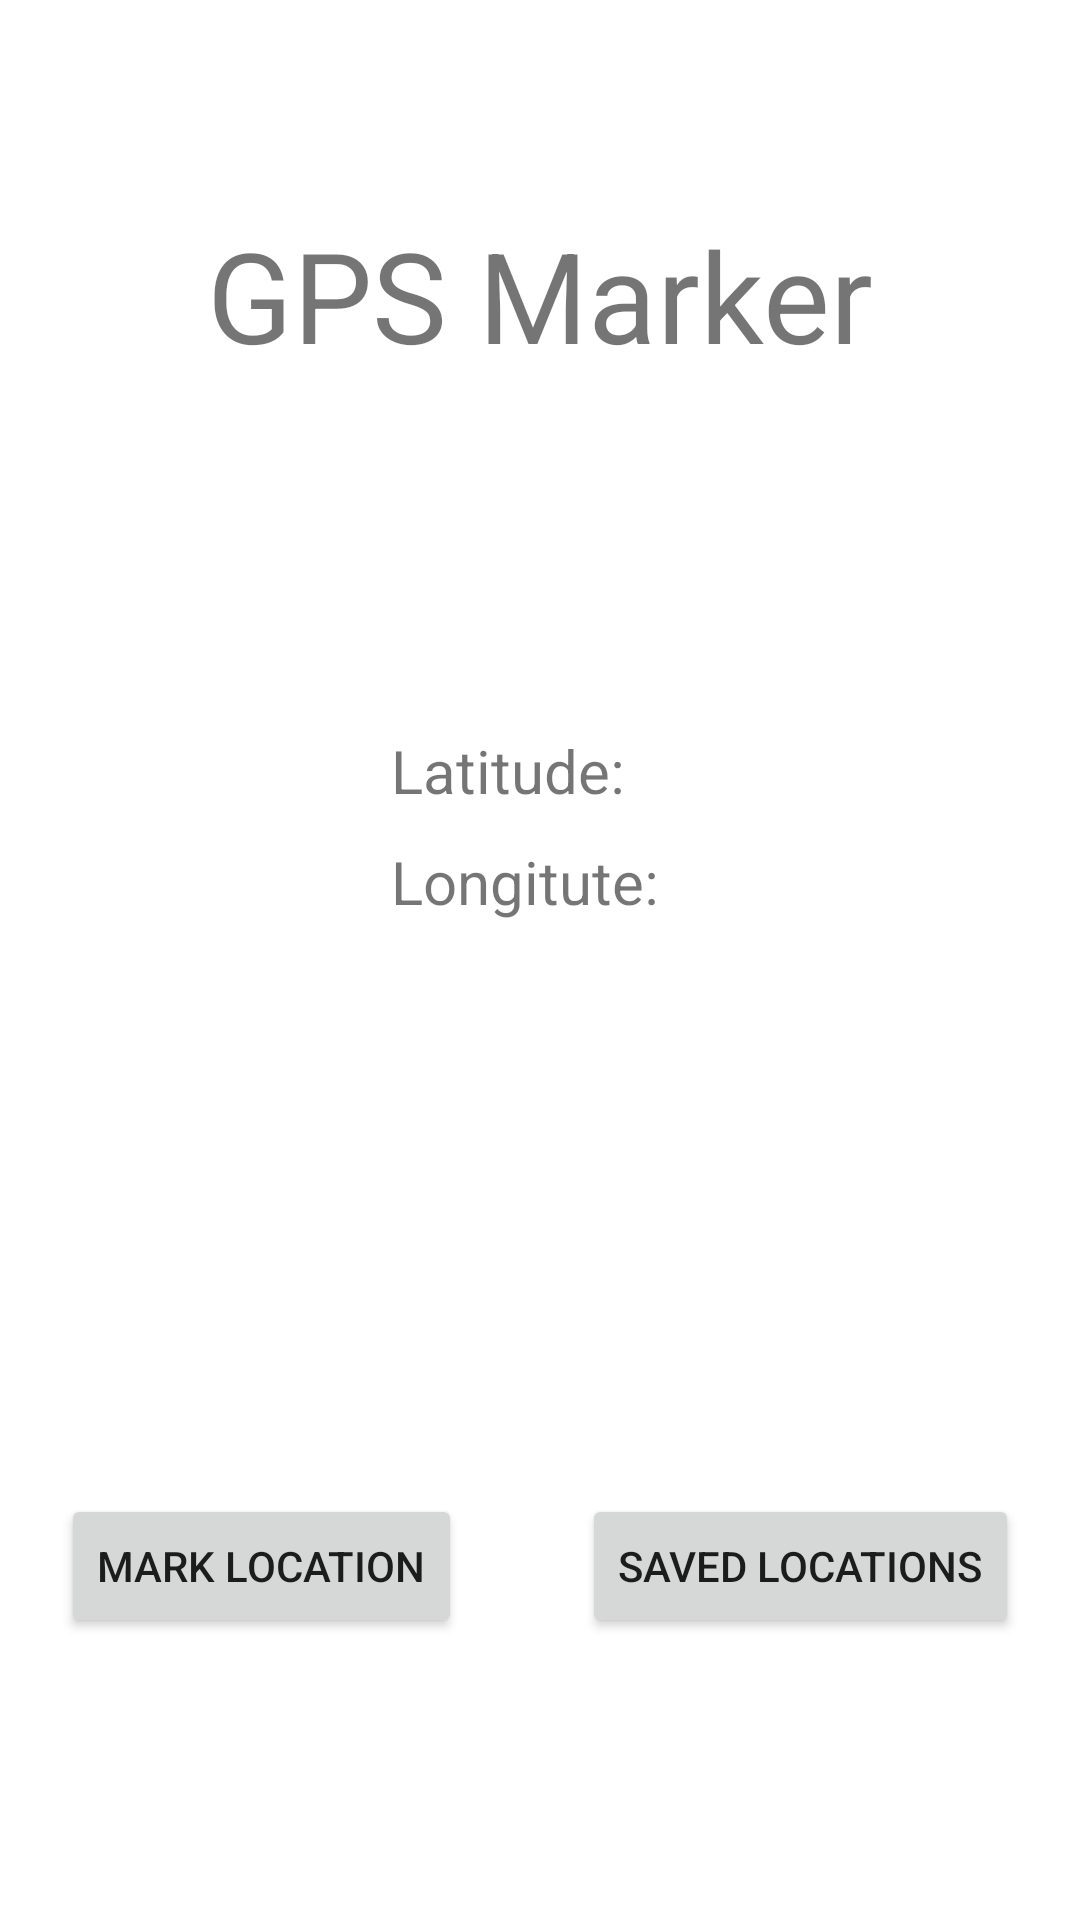

Layout XML and referenced resources for this Android screen:
<!-- AndroidManifest.xml: application theme Theme.GPSMarker -->
<!-- res/layout/fragment_title.xml -->
<?xml version="1.0" encoding="utf-8"?>
<FrameLayout xmlns:android="http://schemas.android.com/apk/res/android"
    xmlns:app="http://schemas.android.com/apk/res-auto"
    xmlns:tools="http://schemas.android.com/tools"
    android:layout_width="match_parent"
    android:layout_height="match_parent"
    tools:context=".TitleFragment">

    
    <androidx.constraintlayout.widget.ConstraintLayout
        android:layout_width="match_parent"
        android:layout_height="match_parent">

        <TextView
            android:id="@+id/titleTextView"
            android:layout_width="wrap_content"
            android:layout_height="wrap_content"
            android:text="@string/hello_blank_fragment"
            android:textSize="42sp"
            app:layout_constraintBottom_toBottomOf="parent"
            app:layout_constraintEnd_toEndOf="parent"
            app:layout_constraintStart_toStartOf="parent"
            app:layout_constraintTop_toTopOf="parent"
            app:layout_constraintVertical_bias="0.120000005" />

        <LinearLayout
            android:id="@+id/linearLayout"
            android:layout_width="wrap_content"
            android:layout_height="wrap_content"
            android:orientation="vertical"
            app:layout_constraintBottom_toBottomOf="parent"
            app:layout_constraintEnd_toEndOf="parent"
            app:layout_constraintStart_toStartOf="parent"
            app:layout_constraintTop_toBottomOf="@+id/titleTextView"
            app:layout_constraintVertical_bias="0.26">

            <LinearLayout
                android:layout_width="wrap_content"
                android:layout_height="wrap_content"
                android:orientation="horizontal">

                <TextView
                    android:id="@+id/latLabelTextView"
                    android:layout_width="wrap_content"
                    android:layout_height="wrap_content"
                    android:layout_marginRight="5dp"
                    android:layout_marginBottom="10dp"
                    android:layout_weight="1"
                    android:text="Latitude: "
                    android:textSize="20sp" />

                <TextView
                    android:id="@+id/latCoordinatesTextView"
                    android:layout_width="wrap_content"
                    android:layout_height="wrap_content"
                    android:textSize="16sp" />
            </LinearLayout>

            <LinearLayout
                android:layout_width="wrap_content"
                android:layout_height="wrap_content"
                android:orientation="horizontal">

                <TextView
                    android:id="@+id/longLabelTextView"
                    android:layout_width="wrap_content"
                    android:layout_height="wrap_content"
                    android:layout_marginRight="5dp"
                    android:layout_weight="1"
                    android:text="Longitute: "
                    android:textSize="20sp" />

                <TextView
                    android:id="@+id/longCoordinatesTextView"
                    android:layout_width="wrap_content"
                    android:layout_height="wrap_content"
                    android:layout_weight="1"
                    android:textSize="16sp" />
            </LinearLayout>
        </LinearLayout>

        <LinearLayout
            android:layout_width="wrap_content"
            android:layout_height="wrap_content"
            android:orientation="horizontal"
            app:layout_constraintBottom_toBottomOf="parent"
            app:layout_constraintEnd_toEndOf="parent"
            app:layout_constraintStart_toStartOf="parent"
            app:layout_constraintTop_toBottomOf="@+id/linearLayout"
            app:layout_constraintVertical_bias="0.66999996">

            <Button
                android:id="@+id/markLocationButton"
                android:layout_width="wrap_content"
                android:layout_height="wrap_content"
                android:layout_marginRight="20dp"
                android:layout_weight="1"
                android:text="Mark Location" />

            <Button
                android:id="@+id/savedLocationsButton"
                android:layout_width="wrap_content"
                android:layout_height="wrap_content"
                android:layout_marginLeft="20dp"
                android:layout_weight="1"
                android:text="Saved Locations" />

        </LinearLayout>
    </androidx.constraintlayout.widget.ConstraintLayout>

</FrameLayout>
<!-- resources referenced by this layout -->
<resources>
  <string name="hello_blank_fragment">GPS Marker</string>
  <style name="Theme.GPSMarker" parent="Theme.MaterialComponents.DayNight.NoActionBar">
          
          <item name="colorPrimary">@color/purple_500</item>
          <item name="colorPrimaryVariant">@color/purple_700</item>
          <item name="colorOnPrimary">@color/white</item>
          
          <item name="colorSecondary">@color/teal_200</item>
          <item name="colorSecondaryVariant">@color/teal_700</item>
          <item name="colorOnSecondary">@color/black</item>
          
          <item name="android:statusBarColor" tools:targetApi="l">?attr/colorPrimaryVariant</item>
          
      </style>
  <!-- not gathered from this repository: default colours our renderer supplied (Android Studio template values) -->
  <color name="purple_500">#FF6200EE</color>
  <color name="purple_700">#FF3700B3</color>
  <color name="teal_200">#FF03DAC5</color>
  <color name="teal_700">#FF018786</color>
  <color name="black">#FF000000</color>
  <color name="white">#FFFFFFFF</color>
</resources>
